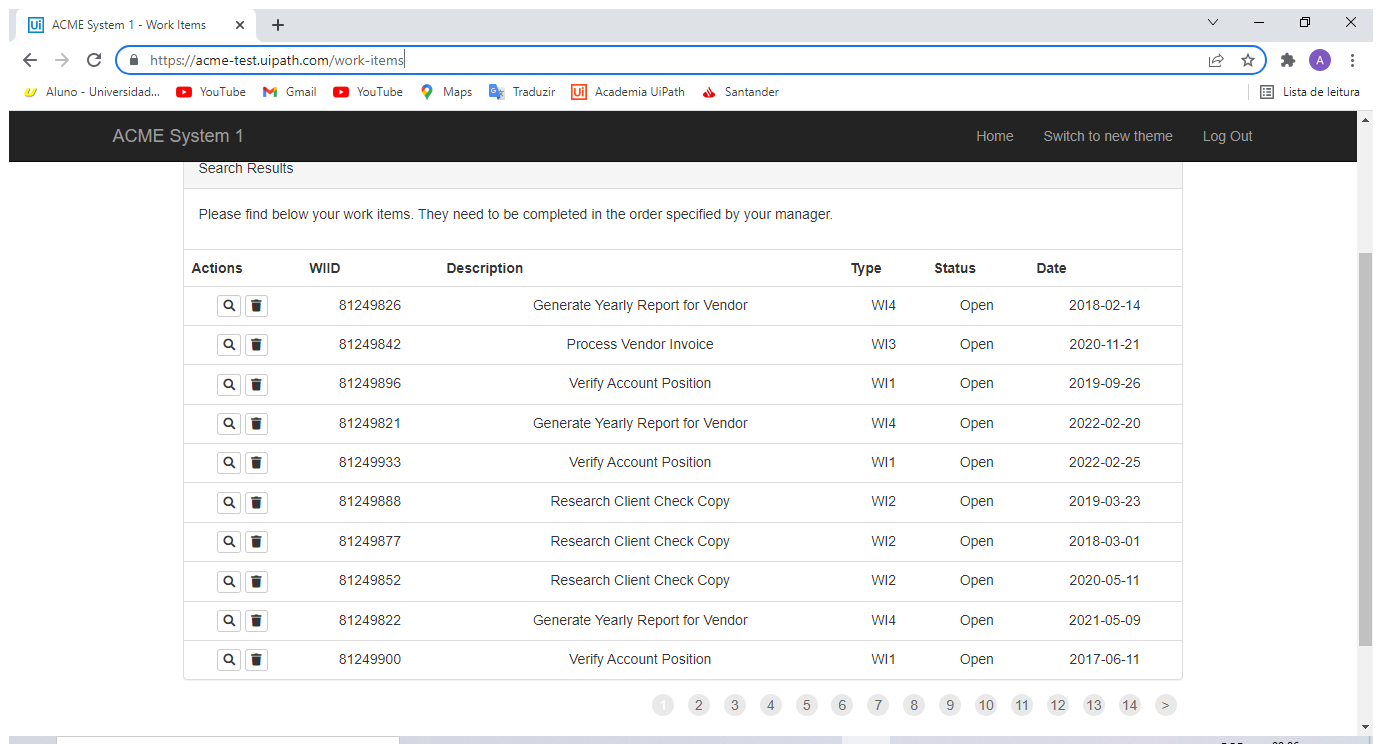
Task: Processo em Branco
Workflow: Extração

Step 1: Use Browser Chrome: ACME System 1 - Work Items in window 'ACME System 1 - Work Items' (chrome.exe)

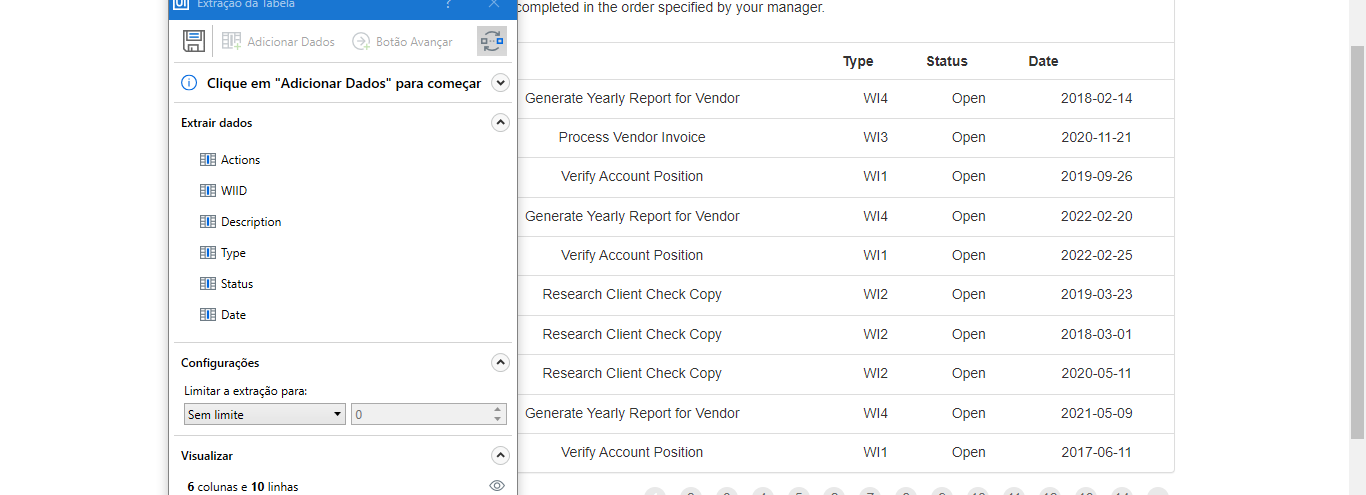
Step 2: get-text